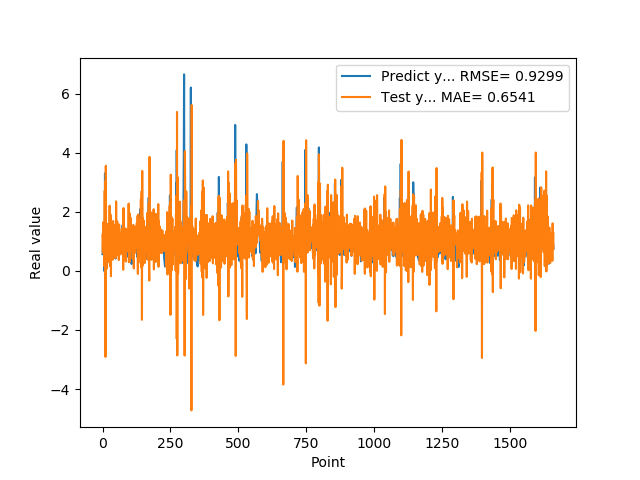

Data behind this chart, as committed beside it:
5.654720067979999154e-01, 1.219004850095402714e+00
7.307389974590000614e-01, 6.209439489351685770e-01
1.074290990829999792e+00, 1.641243404996404198e+00
9.521890282630000035e-01, 1.080600058898341986e+00
9.879170060160000766e-01, 6.180307003815886935e-01
1.011654973029999960e+00, 1.354007004423344318e+00
0.000000000000000000e+00, 1.142105320685947945e+00
7.643579840659999736e-01, 1.577572602316030803e-01
7.788103222849999119e-01, 2.712326087916155259e+00
3.306220054629999794e+00, -1.308778193407496848e-01
1.055441975589999970e+00, 3.032149446336884768e+00
7.543110251430000801e-01, -2.913418315786492574e+00
7.915459871289999283e-01, 3.557066349712408204e+00
1.409499049189999909e+00, 1.485657510264343895e+00
8.875439763070001042e-01, 1.555814065524484535e+00
6.401469707490000660e-01, 7.061552670959429789e-02
5.082880258560000808e-01, 1.593302021764879450e+00
8.640019893649999450e-01, 1.171753482279281888e+00
5.725920200349999822e-01, 1.382708653569491686e+00
8.469420075419999971e-01, 2.883020188330143174e-01
9.181020259860001032e-01, 1.581833440944363289e+00
7.976629734039999420e-01, 7.448858567414413656e-01
9.608020186419998776e-01, 9.111952457311327525e-01
9.555831551549999192e-01, 1.375477530948354454e+00
3.470349907879999862e-01, 9.147329329957986088e-01
9.546210169789999256e-01, 5.697251295792821191e-01
1.293938040730000072e+00, 2.206721219664198319e+00
5.251880288119999962e-01, 5.602781305587292149e-01
4.773890078070000542e-01, 1.547992594205007399e-01
1.275226235389999907e+00, 1.908043603118809939e+00
8.723750114439999814e-01, 1.642794420227384977e+00
8.355640172959999390e-01, -1.798480569527725059e-01
7.321749925609999377e-01, 1.626123805000282641e+00
7.640249729160000225e-01, 1.028198782120242294e+00
4.072830080990000323e-01, 1.184839500290846059e+00
4.752210080619999610e-01, 6.315816403404720392e-01
8.781340122220000488e-01, 1.365677250312246516e+00
7.414129972460000717e-01, 1.103111618236753522e+00
1.258002042770000051e+00, 3.770162222513397943e-01
1.069700956339999953e+00, 1.687596054532596757e+00
7.274609804150000691e-01, 4.264331877924449343e-01
7.892770171170000459e-01, 1.158813460083695235e+00
6.237750053410000550e-01, 1.550050631040558846e+00
6.914690136910000007e-01, 7.934918337617488104e-01
8.557710051540000640e-01, 1.236446307233806330e+00
7.093830108640000187e-01, 1.032185020214356985e+00
1.014547944070000041e+00, 7.080349497132534253e-01
1.115731000900000103e+00, 1.489082711983044094e+00
4.182830154900000208e-01, 8.407889258422522882e-01
1.002280950550000105e+00, 4.404578739678612909e-01
1.218860983849999968e+00, 2.351996051010603050e+00
1.143296003339999922e+00, 5.197050398596972931e-01
6.528189778330000248e-01, 9.361108312383920049e-01
6.746559739110000731e-01, 9.067221630667009480e-01
6.009536385540000802e-01, 1.672264582003436528e+00
6.694570183749999348e-01, 8.602447643796468091e-01
6.538079977039999990e-01, 1.086961278711685130e+00
7.814120054240000224e-01, 8.434864939068640322e-01
1.206303954120000022e+00, 1.094766690387320995e+00
8.469259738919999725e-01, 1.244488613105526609e+00
8.286409974099999687e-01, 3.659373003428054161e-01
... 1,599 more rows
